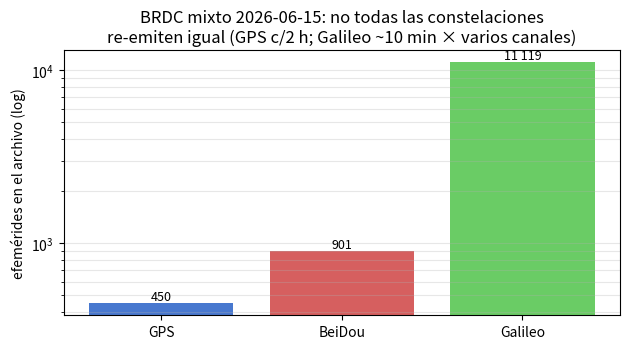
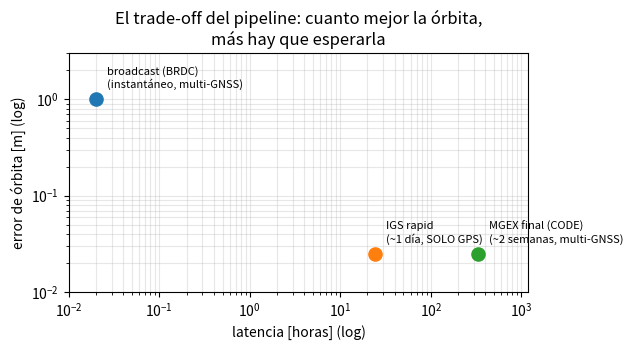

Reproduce these figures in Python, in order.
#!/usr/bin/env python3
"""Figuras de la clase 0.4 — regenerables con: python3 make_figures.py

Los números son los del día de referencia 2026-06-15 (DOY 166),
documentados en el README §6 y verificados por el lab.
"""
import matplotlib
matplotlib.use("Agg")
import matplotlib.pyplot as plt

# --- fig1: efemérides por constelación en el BRDC mixto (2026-06-15) ---
con = {"GPS": 450, "BeiDou": 901, "Galileo": 11119}
fig, ax = plt.subplots(figsize=(6.4, 3.6))
barras = ax.bar(con.keys(), con.values(), color=["#4878cf", "#d65f5f", "#6acc65"])
ax.set_yscale("log")
ax.set_ylabel("efemérides en el archivo (log)")
ax.set_title("BRDC mixto 2026-06-15: no todas las constelaciones\n"
             "re-emiten igual (GPS c/2 h; Galileo ~10 min × varios canales)")
for b, v in zip(barras, con.values()):
    ax.annotate(f"{v:,}".replace(",", " "), (b.get_x() + b.get_width() / 2, v),
                ha="center", va="bottom", fontsize=9)
ax.grid(axis="y", alpha=0.3, which="both")
fig.tight_layout()
fig.savefig("fig1_censo_brdc.svg")

# --- fig2: productos de órbita — latencia vs precisión ---
# valores nominales IGS (igs.org/products): broadcast ~1 m, rapid ~2.5 cm,
# final ~2.5 cm; MGEX final es el único multi-GNSS de los tres.
prod = [  # (nombre, latencia [h], precisión órbita [m], nota)
    ("broadcast (BRDC)", 0.02, 1.0, "instantáneo, multi-GNSS"),
    ("IGS rapid", 24, 0.025, "~1 día, SOLO GPS"),
    ("MGEX final (CODE)", 24 * 14, 0.025, "~2 semanas, multi-GNSS"),
]
fig, ax = plt.subplots(figsize=(6.4, 3.6))
for nombre, lat, prec, nota in prod:
    ax.scatter(lat, prec, s=90, zorder=3)
    ax.annotate(f"{nombre}\n({nota})", (lat, prec), textcoords="offset points",
                xytext=(8, 8), fontsize=8)
ax.set_xscale("log"); ax.set_yscale("log")
ax.set_xlabel("latencia [horas] (log)")
ax.set_ylabel("error de órbita [m] (log)")
ax.set_title("El trade-off del pipeline: cuanto mejor la órbita,\nmás hay que esperarla")
ax.grid(alpha=0.3, which="both")
ax.set_xlim(0.01, 1200); ax.set_ylim(0.01, 3)
fig.tight_layout()
fig.savefig("fig2_latencia_precision.svg")

print("figuras escritas: ['fig1_censo_brdc.svg', 'fig2_latencia_precision.svg']")
